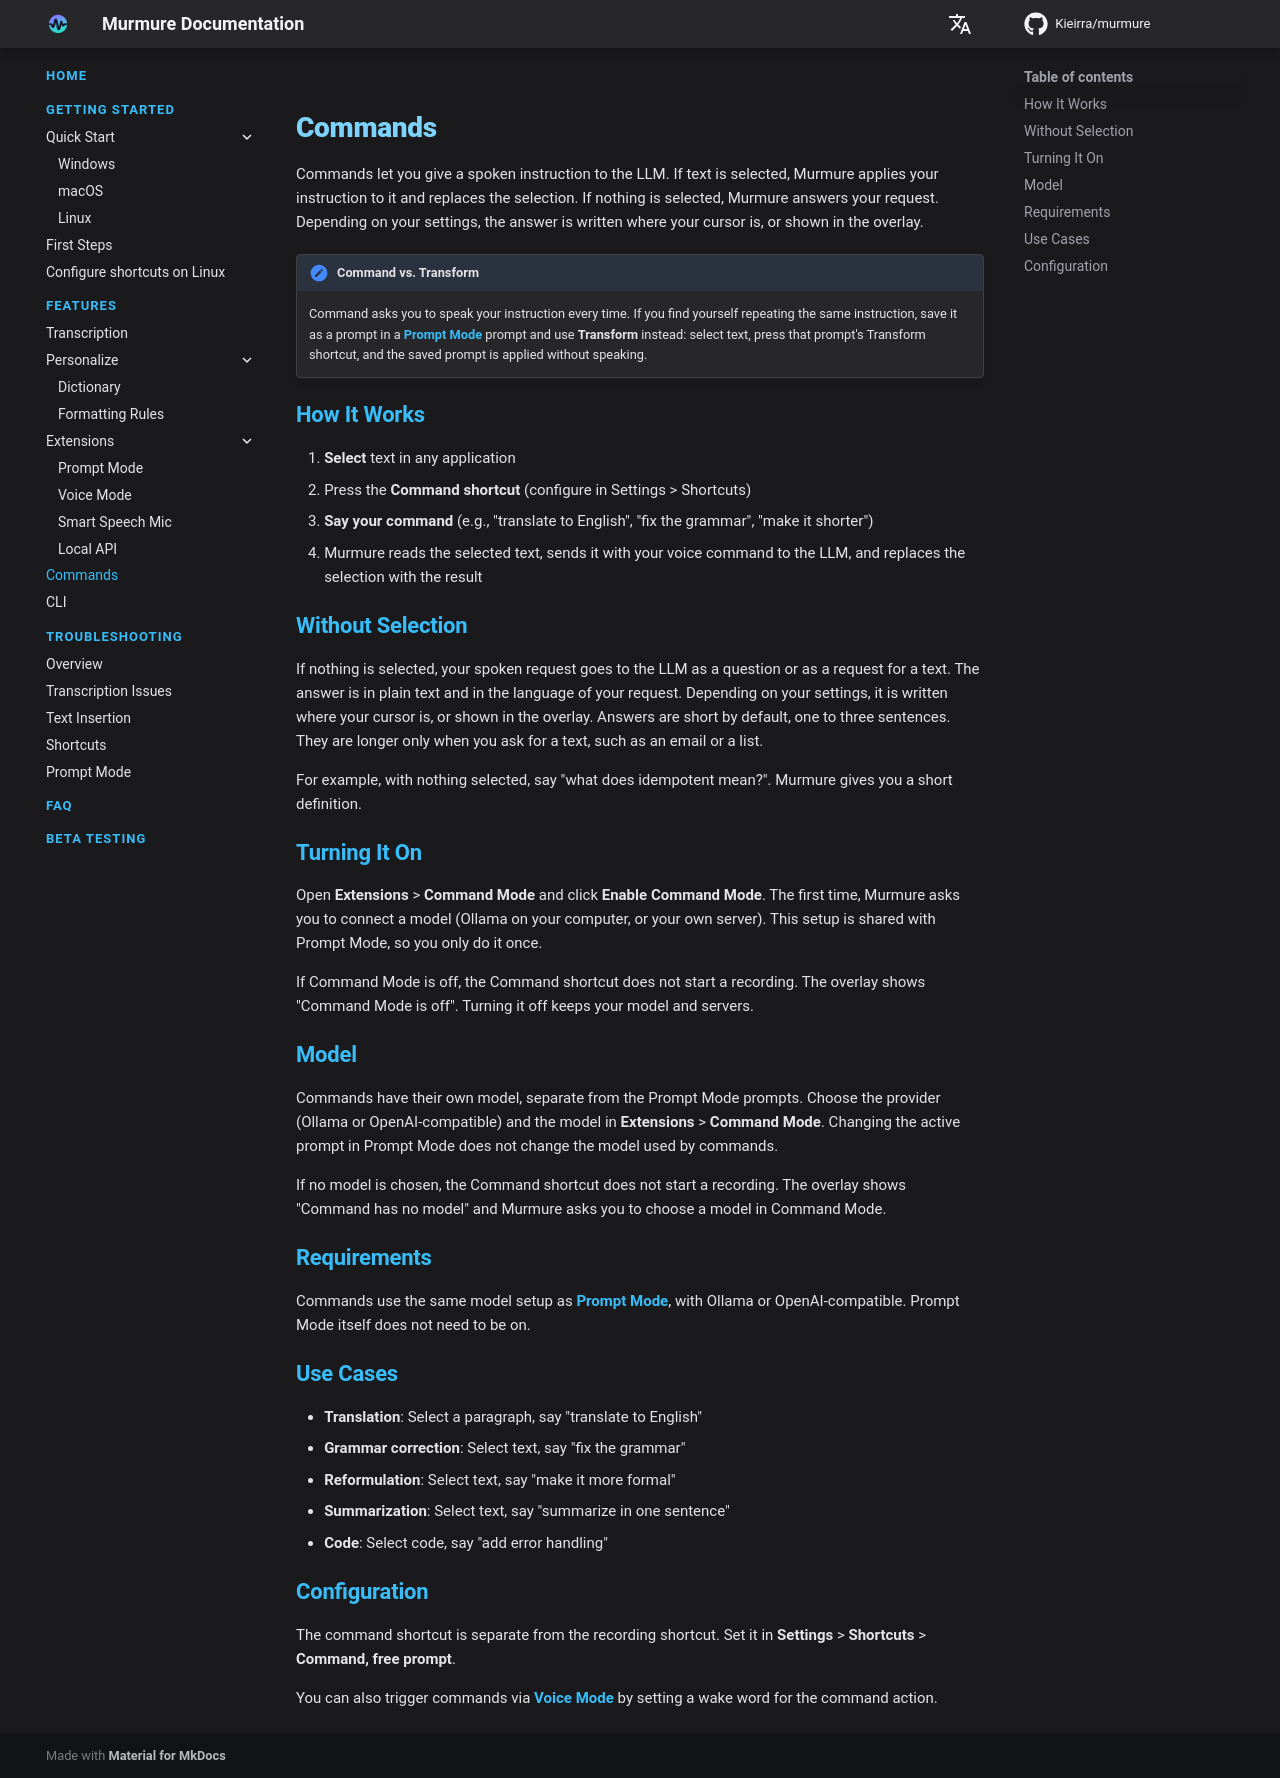

repository: Kieirra/murmure · page: features/commands/index.html · generator: mkdocs

# Commands

Commands let you give a spoken instruction to the LLM. If text is selected, Murmure applies your instruction to it and replaces the selection. If nothing is selected, Murmure answers your request. Depending on your settings, the answer is written where your cursor is, or shown in the overlay.

!!! note "Command vs. Transform"
    Command asks you to speak your instruction every time. If you find yourself repeating the same instruction, save it as a prompt in a [Prompt Mode](llm-connect.md) prompt and use **Transform** instead: select text, press that prompt's Transform shortcut, and the saved prompt is applied without speaking.

## How It Works

1. **Select** text in any application
2. Press the **Command shortcut** (configure in Settings > Shortcuts)
3. **Say your command** (e.g., "translate to English", "fix the grammar", "make it shorter")
4. Murmure reads the selected text, sends it with your voice command to the LLM, and replaces the selection with the result

## Without Selection

If nothing is selected, your spoken request goes to the LLM as a question or as a request for a text. The answer is in plain text and in the language of your request. Depending on your settings, it is written where your cursor is, or shown in the overlay. Answers are short by default, one to three sentences. They are longer only when you ask for a text, such as an email or a list.

For example, with nothing selected, say "what does idempotent mean?". Murmure gives you a short definition.

## Turning It On

Open **Extensions** > **Command Mode** and click **Enable Command Mode**. The first time, Murmure asks you to connect a model (Ollama on your computer, or your own server). This setup is shared with Prompt Mode, so you only do it once.

If Command Mode is off, the Command shortcut does not start a recording. The overlay shows "Command Mode is off". Turning it off keeps your model and servers.

## Model

Commands have their own model, separate from the Prompt Mode prompts. Choose the provider (Ollama or OpenAI-compatible) and the model in **Extensions** > **Command Mode**. Changing the active prompt in Prompt Mode does not change the model used by commands.

If no model is chosen, the Command shortcut does not start a recording. The overlay shows "Command has no model" and Murmure asks you to choose a model in Command Mode.

## Requirements

Commands use the same model setup as [Prompt Mode](llm-connect.md), with Ollama or OpenAI-compatible. Prompt Mode itself does not need to be on.

## Use Cases

- **Translation**: Select a paragraph, say "translate to English"
- **Grammar correction**: Select text, say "fix the grammar"
- **Reformulation**: Select text, say "make it more formal"
- **Summarization**: Select text, say "summarize in one sentence"
- **Code**: Select code, say "add error handling"

## Configuration

The command shortcut is separate from the recording shortcut. Set it in **Settings** > **Shortcuts** > **Command, free prompt**.

You can also trigger commands via [Voice Mode](voice-mode.md) by setting a wake word for the command action.
